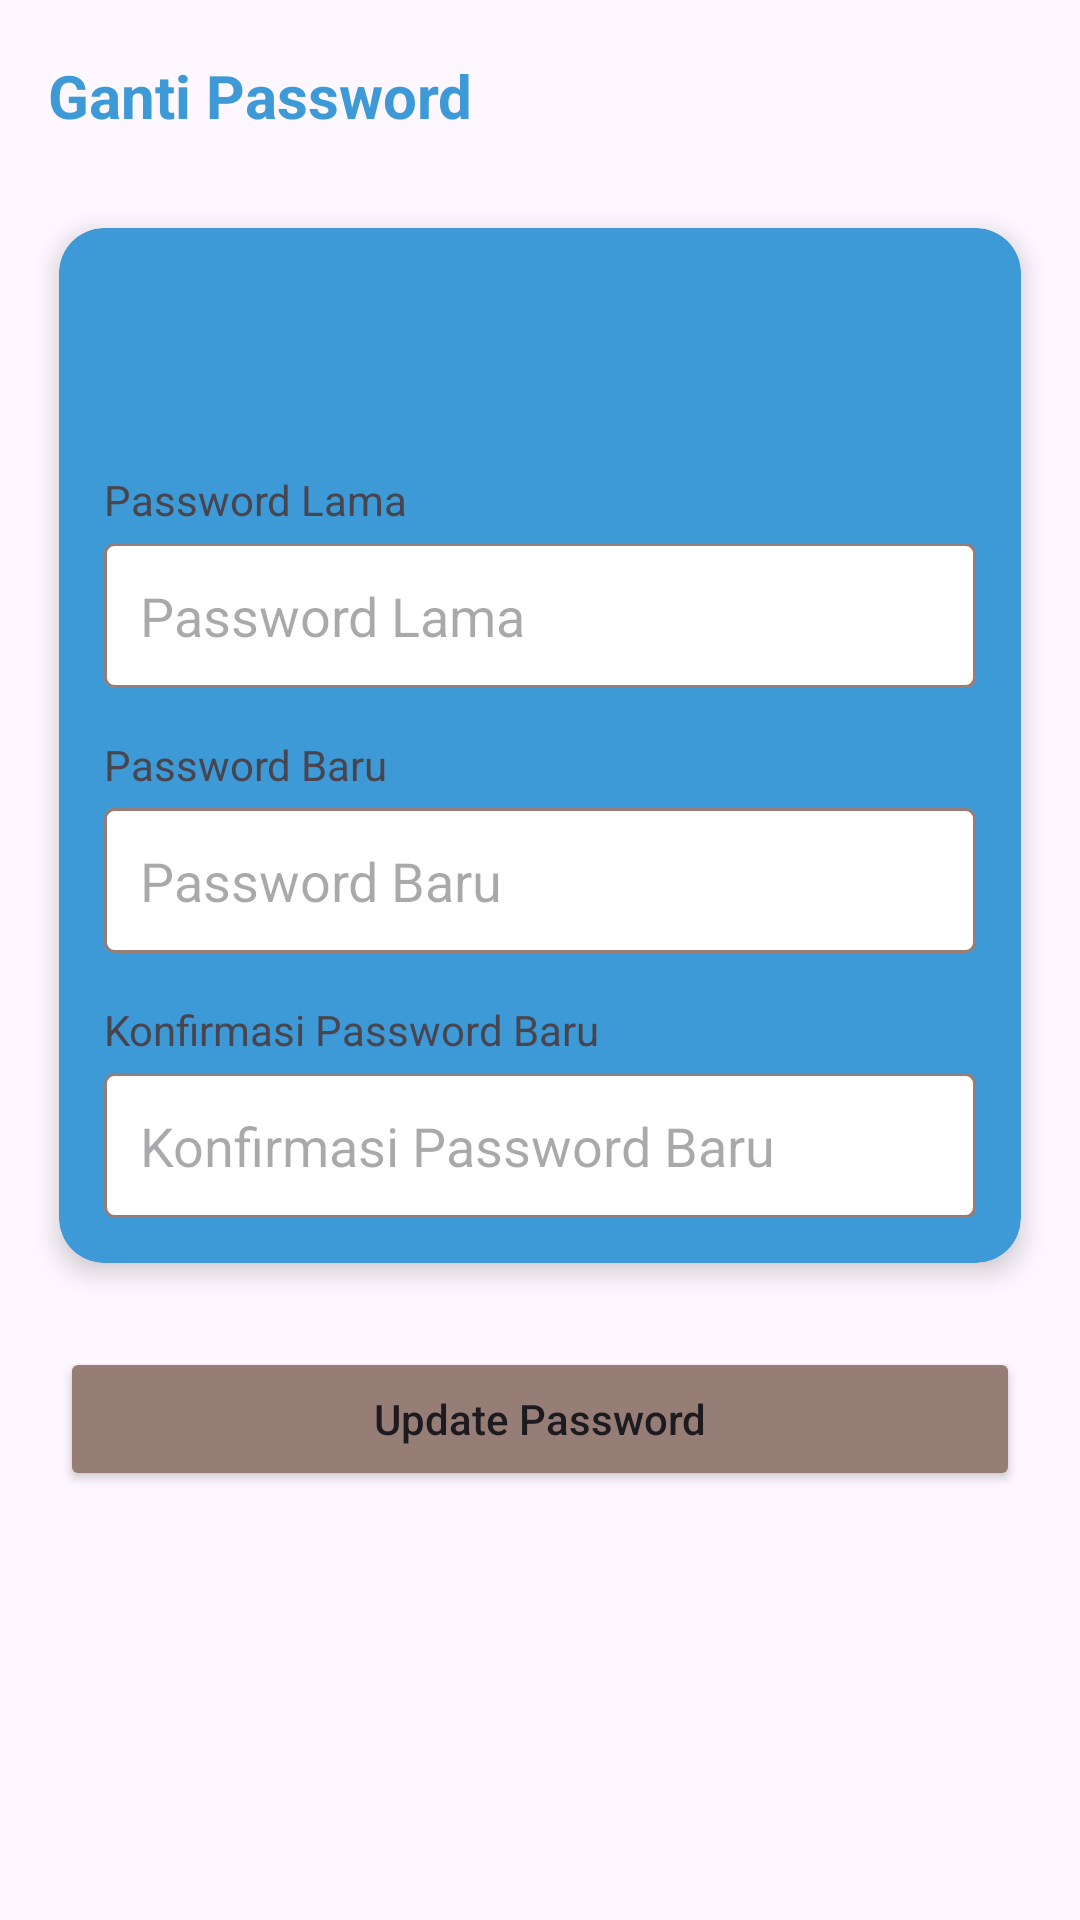

Here is an Android app screen rendered from its layout file. Give the layout XML and the strings, colors and styles it references.
<!-- AndroidManifest.xml: application theme Theme.Pengaduan -->
<!-- res/layout/activity_change_password.xml -->
<?xml version="1.0" encoding="utf-8"?>
<LinearLayout xmlns:android="http://schemas.android.com/apk/res/android"
    xmlns:app="http://schemas.android.com/apk/res-auto"
    xmlns:tools="http://schemas.android.com/tools"
    android:layout_width="match_parent"
    android:layout_height="match_parent"
    android:orientation="vertical"
    tools:context=".view.ChangePasswordActivity">


    <com.google.android.material.appbar.AppBarLayout
        android:layout_width="match_parent"
        android:layout_height="wrap_content"
        android:background="@android:color/transparent"
        app:elevation="0dp">

        <androidx.appcompat.widget.Toolbar
            android:id="@+id/toolbar"
            android:layout_width="match_parent"
            android:layout_height="?actionBarSize"
            app:navigationIcon="@drawable/round_arrow_back_ios_24">

            <RelativeLayout
                android:layout_width="match_parent"
                android:layout_height="wrap_content">

                <TextView
                    android:layout_width="wrap_content"
                    android:layout_height="wrap_content"
                    android:layout_alignParentStart="true"
                    android:layout_centerInParent="true"
                    android:text="Ganti Password"
                    android:textColor="#FF3D9AD6"
                    android:textSize="20sp"
                    android:textStyle="bold" />

            </RelativeLayout>

        </androidx.appcompat.widget.Toolbar>

    </com.google.android.material.appbar.AppBarLayout>

    <androidx.cardview.widget.CardView
        android:layout_width="match_parent"
        android:layout_height="wrap_content"
        android:layout_marginStart="10dp"
        android:layout_marginEnd="10dp"
        app:cardBackgroundColor="#FF3D9AD6"
        app:cardCornerRadius="15dp"
        app:cardElevation="5dp"
        app:cardUseCompatPadding="true">

        <LinearLayout
            android:layout_width="match_parent"
            android:layout_height="wrap_content"
            android:layout_gravity="center_vertical"
            android:backgroundTint="#FF3D9AD6"
            android:orientation="vertical"
            android:padding="15dp">

            <ImageView
                android:layout_width="50dp"
                android:layout_height="50dp"
                android:layout_gravity="center"
                android:src="@drawable/round_data_object_24" />

            <TextView
                android:layout_width="match_parent"
                android:layout_height="wrap_content"
                android:layout_marginTop="16dp"
                android:layout_marginBottom="5dp"
                android:text="Password Lama" />

            <EditText
                android:id="@+id/oldPwd"
                android:layout_width="match_parent"
                android:layout_height="wrap_content"
                android:background="@drawable/edittext_bg"
                android:hint="Password Lama"
                android:inputType="textPassword"
                android:padding="12dp" />

            <TextView
                android:layout_width="match_parent"
                android:layout_height="wrap_content"
                android:layout_marginTop="16dp"
                android:layout_marginBottom="5dp"
                android:text="Password Baru" />

            <EditText
                android:id="@+id/newPwd"
                android:layout_width="match_parent"
                android:layout_height="wrap_content"
                android:background="@drawable/edittext_bg"
                android:hint="Password Baru"
                android:inputType="textPassword"
                android:padding="12dp" />

            <TextView
                android:layout_width="match_parent"
                android:layout_height="wrap_content"
                android:layout_marginTop="16dp"
                android:layout_marginBottom="5dp"
                android:text="Konfirmasi Password Baru" />

            <EditText
                android:id="@+id/confirmNewPwd"
                android:layout_width="match_parent"
                android:layout_height="wrap_content"
                android:background="@drawable/edittext_bg"
                android:hint="Konfirmasi Password Baru"
                android:inputType="textPassword"
                android:padding="12dp" />


        </LinearLayout>
    </androidx.cardview.widget.CardView>

    <Button
        android:id="@+id/updatePassword"
        android:layout_width="match_parent"
        android:layout_height="wrap_content"
        android:layout_marginStart="20dp"
        android:layout_marginTop="16dp"
        android:layout_marginEnd="20dp"
        android:backgroundTint="@color/color3"
        android:padding="13dp"
        android:text="Update Password"
        android:textAllCaps="false"
        app:shapeAppearanceOverlay="@style/ShapeAppearanceOverlay.Button.Square" />

</LinearLayout>
<!-- resources referenced by this layout -->
<resources>
  <color name="color3">#FF967E76</color>
  <!-- drawable edittext_bg (drawable) -->
  <?xml version="1.0" encoding="utf-8"?>
  <shape xmlns:android="http://schemas.android.com/apk/res/android"
      android:shape="rectangle">
  
      <corners android:radius="3dp"/>
      <solid android:color="@color/white"/>
      <stroke android:width="1dp"
          android:color="@color/color3"/>
  
  
  
  </shape>
  <style name="ShapeAppearanceOverlay.Button.Square" parent="">
          <item name="cornerFamily">rounded</item>
          <item name="cornerSize">10dp</item>
      </style>
  <style name="Theme.Pengaduan" parent="Base.Theme.Pengaduan" />
  <color name="white">#FFFFFFFF</color>
  <style name="Base.Theme.Pengaduan" parent="Theme.Material3.DayNight.NoActionBar">
          
          
      </style>
</resources>
